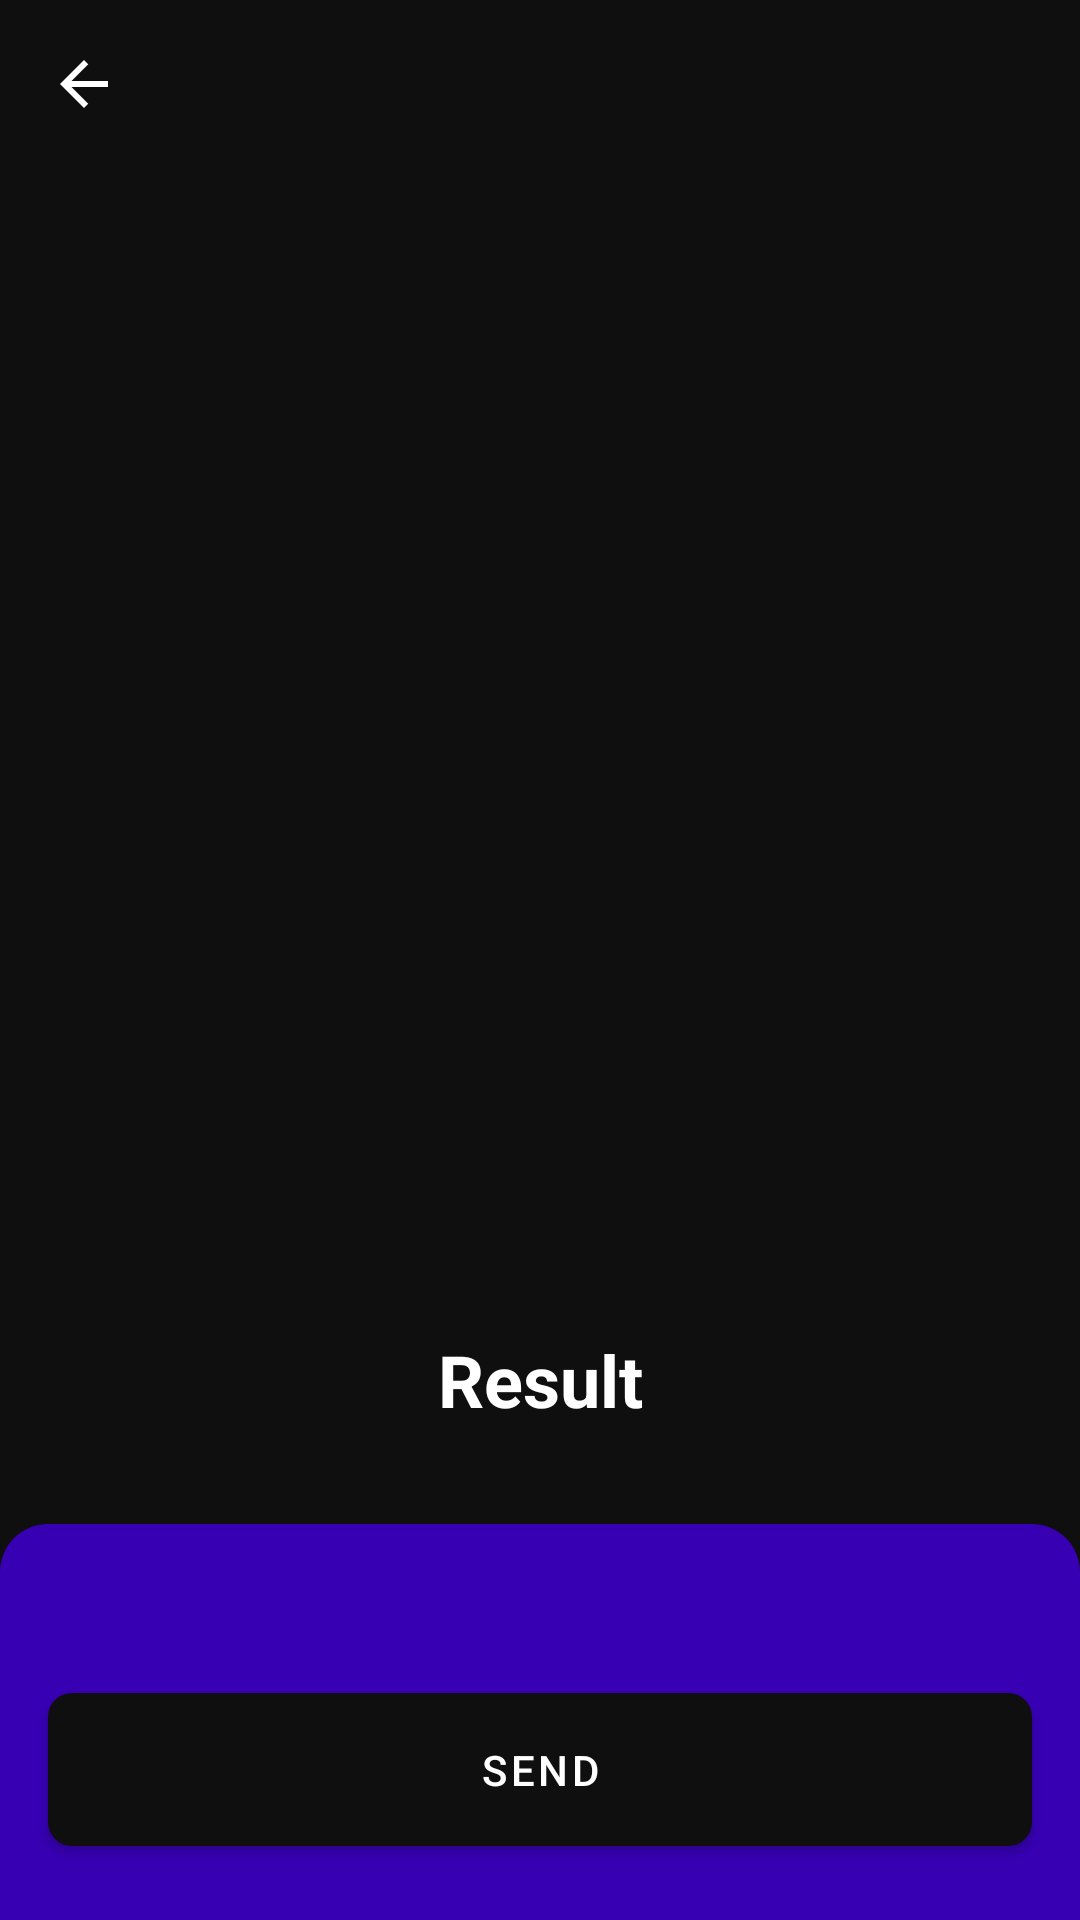

Here is an Android app screen rendered from its layout file. Give the layout XML and the strings, colors and styles it references.
<!-- AndroidManifest.xml: application theme DarkTheme -->
<!-- res/layout/result_fragment.xml -->
<?xml version="1.0" encoding="utf-8"?>
<androidx.constraintlayout.widget.ConstraintLayout
    xmlns:android="http://schemas.android.com/apk/res/android"
    xmlns:app="http://schemas.android.com/apk/res-auto"
    android:fitsSystemWindows="false"
    android:layout_width="match_parent"
    android:layout_height="match_parent">

    <TextView
        android:id="@+id/result_text"
        android:layout_width="wrap_content"
        android:layout_height="wrap_content"
        android:text="@string/result"
        android:textSize="24sp"
        android:textStyle="bold"
        app:layout_constraintVertical_chainStyle="packed"
        android:padding="16dp"
        app:layout_constraintVertical_bias="1"
        app:layout_constraintTop_toBottomOf="@+id/back_button"
        android:textColor="?appTextColorPrimary"
        app:layout_constraintEnd_toEndOf="parent"
        app:layout_constraintBottom_toTopOf="@+id/result_recycler"
        app:layout_constraintStart_toStartOf="parent" />

    <androidx.appcompat.widget.AppCompatImageView
        android:id="@+id/back_button"
        app:srcCompat="@drawable/ic_back"
        app:tint="?appTextColorPrimary"
        app:layout_constraintTop_toTopOf="parent"
        app:layout_constraintStart_toStartOf="parent"
        android:layout_margin="16dp"
        app:layout_constraintVertical_chainStyle="packed"
        android:layout_width="wrap_content"
        android:layout_height="wrap_content" />

    <androidx.recyclerview.widget.RecyclerView
        android:id="@+id/result_recycler"
        android:paddingLeft="16dp"
        android:paddingRight="16dp"
        android:paddingTop="16dp"
        android:paddingBottom="16dp"
        android:clipToPadding="false"
        android:layout_width="match_parent"
        android:layout_marginTop="16dp"
        app:layout_constrainedHeight="true"
        app:layout_constraintTop_toBottomOf="@+id/result_text"
        android:background="@drawable/round_dialogs_purple"
        app:layout_constraintBottom_toTopOf="@+id/bottom_continue_button_holder"
        android:layout_height="wrap_content" />

    <FrameLayout
        android:id="@+id/bottom_continue_button_holder"
        app:layout_constraintBottom_toBottomOf="parent"
        app:layout_constraintStart_toStartOf="parent"
        android:layout_width="match_parent"
        android:background="@color/purple_0"
        android:layout_height="100dp">

        <com.google.android.material.button.MaterialButton
            android:id="@+id/questionnaire_button"
            app:cornerRadius="8dp"
            app:layout_constraintEnd_toEndOf="parent"
            app:layout_constraintTop_toTopOf="parent"
            app:layout_constraintBottom_toBottomOf="parent"
            app:backgroundTint="?appBackgroundColor"
            android:text="@string/send"
            android:padding="16dp"
            android:textColor="?appTextColorPrimary"
            android:layout_margin="16dp"
            android:layout_gravity="center"
            android:layout_width="match_parent"
            android:layout_height="wrap_content" />

    </FrameLayout>

</androidx.constraintlayout.widget.ConstraintLayout>
<!-- resources referenced by this layout -->
<resources>
  <color name="purple_0">#3700B3</color>
  <!-- drawable ic_back (drawable) -->
  <vector xmlns:android="http://schemas.android.com/apk/res/android"
          android:width="24dp"
          android:height="24dp"
          android:viewportWidth="24.0"
          android:viewportHeight="24.0">
      <path
          android:fillColor="?appTextColorPrimary"
          android:pathData="M20,11H7.83l5.59,-5.59L12,4l-8,8 8,8 1.41,-1.41L7.83,13H20v-2z"/>
  </vector>
  <!-- drawable round_dialogs_purple (drawable) -->
  <?xml version="1.0" encoding="utf-8"?>
  <shape xmlns:android="http://schemas.android.com/apk/res/android" android:shape="rectangle">
      <solid android:color="@color/purple_0" />
      <corners android:topLeftRadius="16dp" android:topRightRadius="16dp" />
  </shape>
  <string name="result">Result</string>
  <string name="send">Send</string>
  <style name="DarkTheme" parent="Theme.MaterialComponents.Light.DarkActionBar">
          <item name="windowActionBar">false</item>
          <item name="windowNoTitle">true</item>
          <item name="android:statusBarColor" tools:targetApi="lollipop">@color/black_1x</item>
          <item name="android:windowDrawsSystemBarBackgrounds" tools:targetApi="lollipop">true</item>
          <item name="bottomSheetDialogTheme">@style/CustomBottomSheetDialogDark</item>
  
          <item name="appIndicatorColor">@color/purple_1</item>
          <item name="appIndicatorTextColor">@color/white_0</item>
  
          <item name="android:windowBackground">@color/black_1</item>
          <item name="colorPrimary">@color/purple_1</item>
          <item name="colorPrimaryDark">@color/purple_0</item>
          <item name="colorAccent">@color/colorAccent</item>
          <item name="appBackgroundColor">@color/black_1</item>
          <item name="appCardColor">@color/black_2</item>
          <item name="appBackgroundColorTransparent">@color/black_1x</item>
          <item name="appTabColor">@color/colorAccent</item>
          <item name="appTextColorPrimary">@color/white_0</item>
          <item name="appAccentColor">@color/colorAccent</item>
          <item name="appTextColorSecondary">@color/white_1</item>
          <item name="appSelectedTabColor">@color/white_0</item>
          <item name="appHeaderBackground">@color/black_1</item>
          <item name="appBackgroundColorMoreTransparent">@color/black_1y</item>
      </style>
  <color name="black_1x">#f80f0f0f</color>
  <style name="CustomBottomSheetDialogDark" parent="Theme.MaterialComponents.Light.BottomSheetDialog">
          <item name="bottomSheetStyle">@style/CustomModalStyleDark</item>
      </style>
  <color name="purple_1">#6200EE</color>
  <color name="white_0">#ffffff</color>
  <color name="black_1">#0f0f0f</color>
  <color name="colorAccent">#03DAC5</color>
  <color name="black_2">#242424</color>
  <color name="white_1">#e4e5e6</color>
  <color name="black_1y">#bb0f0f0f</color>
  <style name="CustomModalStyleDark" parent="Widget.Design.BottomSheet.Modal">
          <item name="android:background">@drawable/round_dialogs_dark</item>
      </style>
  <!-- drawable round_dialogs_dark (drawable) -->
  <?xml version="1.0" encoding="utf-8"?>
  <shape xmlns:android="http://schemas.android.com/apk/res/android" android:shape="rectangle">
      <solid android:color="@color/black_0" />
      <corners android:topLeftRadius="16dp" android:topRightRadius="16dp" />
  </shape>
  <color name="black_0">#000000</color>
</resources>
